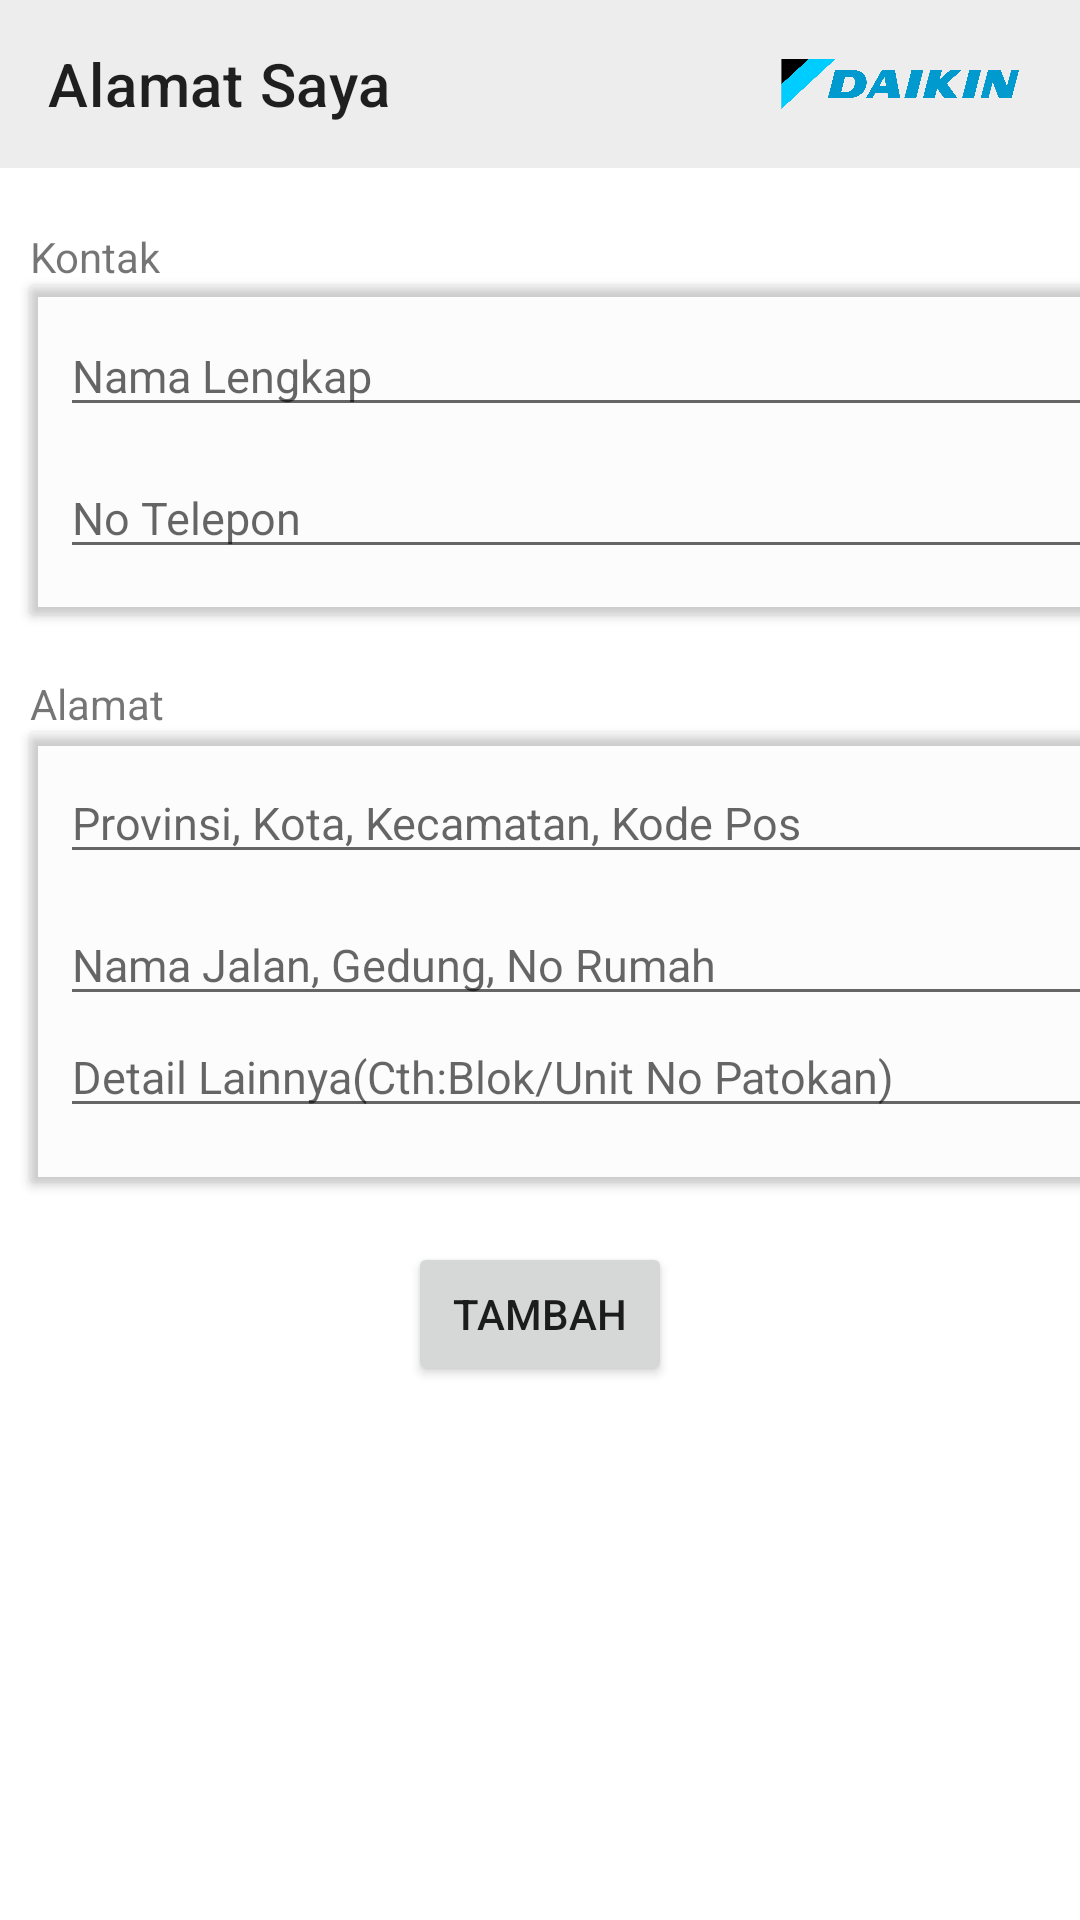

The Android layout XML behind this screen, and the referenced resources:
<!-- AndroidManifest.xml: application theme Theme.Daikin -->
<!-- res/layout/activity_detail_alamat.xml -->
<?xml version="1.0" encoding="utf-8"?>
<LinearLayout xmlns:android="http://schemas.android.com/apk/res/android"
    xmlns:app="http://schemas.android.com/apk/res-auto"
    xmlns:tools="http://schemas.android.com/tools"
    android:layout_width="match_parent"
    android:layout_height="match_parent"
    android:orientation="vertical"
    tools:context=".Detail_Alamat">

    <androidx.appcompat.widget.Toolbar
        android:background="@color/greyputih"
        app:title="Alamat Saya"
        android:id="@+id/TBDetailAlamat"
        android:titleTextColor="@color/black"
        android:layout_width="match_parent"
        android:layout_height="wrap_content">

        <ImageView
            android:layout_width="100dp"
            android:layout_height="20dp"
            android:paddingLeft="20dp"
            android:src="@drawable/logo_daikin"
            android:layout_gravity="end"
            android:layout_marginRight="20dp"/>

    </androidx.appcompat.widget.Toolbar>

    <TextView
        android:layout_width="wrap_content"
        android:layout_height="wrap_content"
        android:paddingTop="20dp"
        android:layout_marginLeft="10dp"
        android:text="Kontak"/>

    <androidx.cardview.widget.CardView
        android:layout_width="391dp"
        android:layout_height="110dp"
        android:layout_marginLeft="10dp"
        android:backgroundTint="@color/cardview_shadow_end_color">

        <LinearLayout
            android:layout_width="match_parent"
            android:layout_height="match_parent"
            android:orientation="vertical">
            <EditText
                android:layout_width="match_parent"
                android:layout_height="wrap_content"
                android:layout_margin="10dp"
                android:textSize="15sp"
                android:hint="Nama Lengkap"/>
            <EditText
                android:layout_width="match_parent"
                android:layout_height="wrap_content"
                android:textSize="15sp"
                android:layout_marginHorizontal="10dp"
                android:hint="No Telepon" />

        </LinearLayout>
    </androidx.cardview.widget.CardView>

    <TextView
        android:layout_width="wrap_content"
        android:layout_height="wrap_content"
        android:paddingTop="20dp"
        android:layout_marginLeft="10dp"
        android:text="Alamat"/>

    <androidx.cardview.widget.CardView
        android:layout_width="391dp"
        android:layout_height="150dp"
        android:layout_marginLeft="10dp"
        android:backgroundTint="@color/cardview_shadow_end_color">

        <LinearLayout
            android:layout_width="match_parent"
            android:layout_height="match_parent"
            android:orientation="vertical">
            <EditText
                android:layout_width="match_parent"
                android:layout_height="wrap_content"
                android:layout_margin="10dp"
                android:textSize="15sp"
                android:hint="Provinsi, Kota, Kecamatan, Kode Pos"/>
            <EditText
                android:layout_width="match_parent"
                android:layout_height="wrap_content"
                android:textSize="15sp"
                android:layout_marginHorizontal="10dp"
                android:hint="Nama Jalan, Gedung, No Rumah"/>
            <EditText
                android:layout_width="match_parent"
                android:layout_height="wrap_content"
                android:textSize="15sp"
                android:layout_marginHorizontal="10dp"
                android:hint="Detail Lainnya(Cth:Blok/Unit No Patokan)"/>

        </LinearLayout>
    </androidx.cardview.widget.CardView>

    <Button
        android:layout_width="wrap_content"
        android:layout_height="wrap_content"
        android:layout_gravity="center"
        android:text="Tambah"
        android:layout_marginTop="20dp"/>

</LinearLayout>
<!-- resources referenced by this layout -->
<resources>
  <color name="black">#FF000000</color>
  <color name="greyputih">#EDEDED</color>
  <!-- drawable logo_daikin: png bitmap (drawable, 50127 bytes) -->
  <style name="Theme.Daikin" parent="Theme.MaterialComponents.DayNight.NoActionBar">
          
          <item name="colorPrimary">@color/colorPrimary</item>
          <item name="colorPrimaryVariant">@color/purple_700</item>
          <item name="colorOnPrimary">@color/white</item>
          
          <item name="colorSecondary">@color/teal_200</item>
          <item name="colorSecondaryVariant">@color/teal_700</item>
          <item name="colorOnSecondary">@color/black</item>
          
          <item name="android:statusBarColor">?attr/colorPrimary</item>
          
      </style>
  <color name="colorPrimary">#42ACE8</color>
  <color name="purple_700">#FF3700B3</color>
  <color name="white">#FFFFFFFF</color>
  <color name="teal_200">#FF03DAC5</color>
  <color name="teal_700">#FF018786</color>
</resources>
